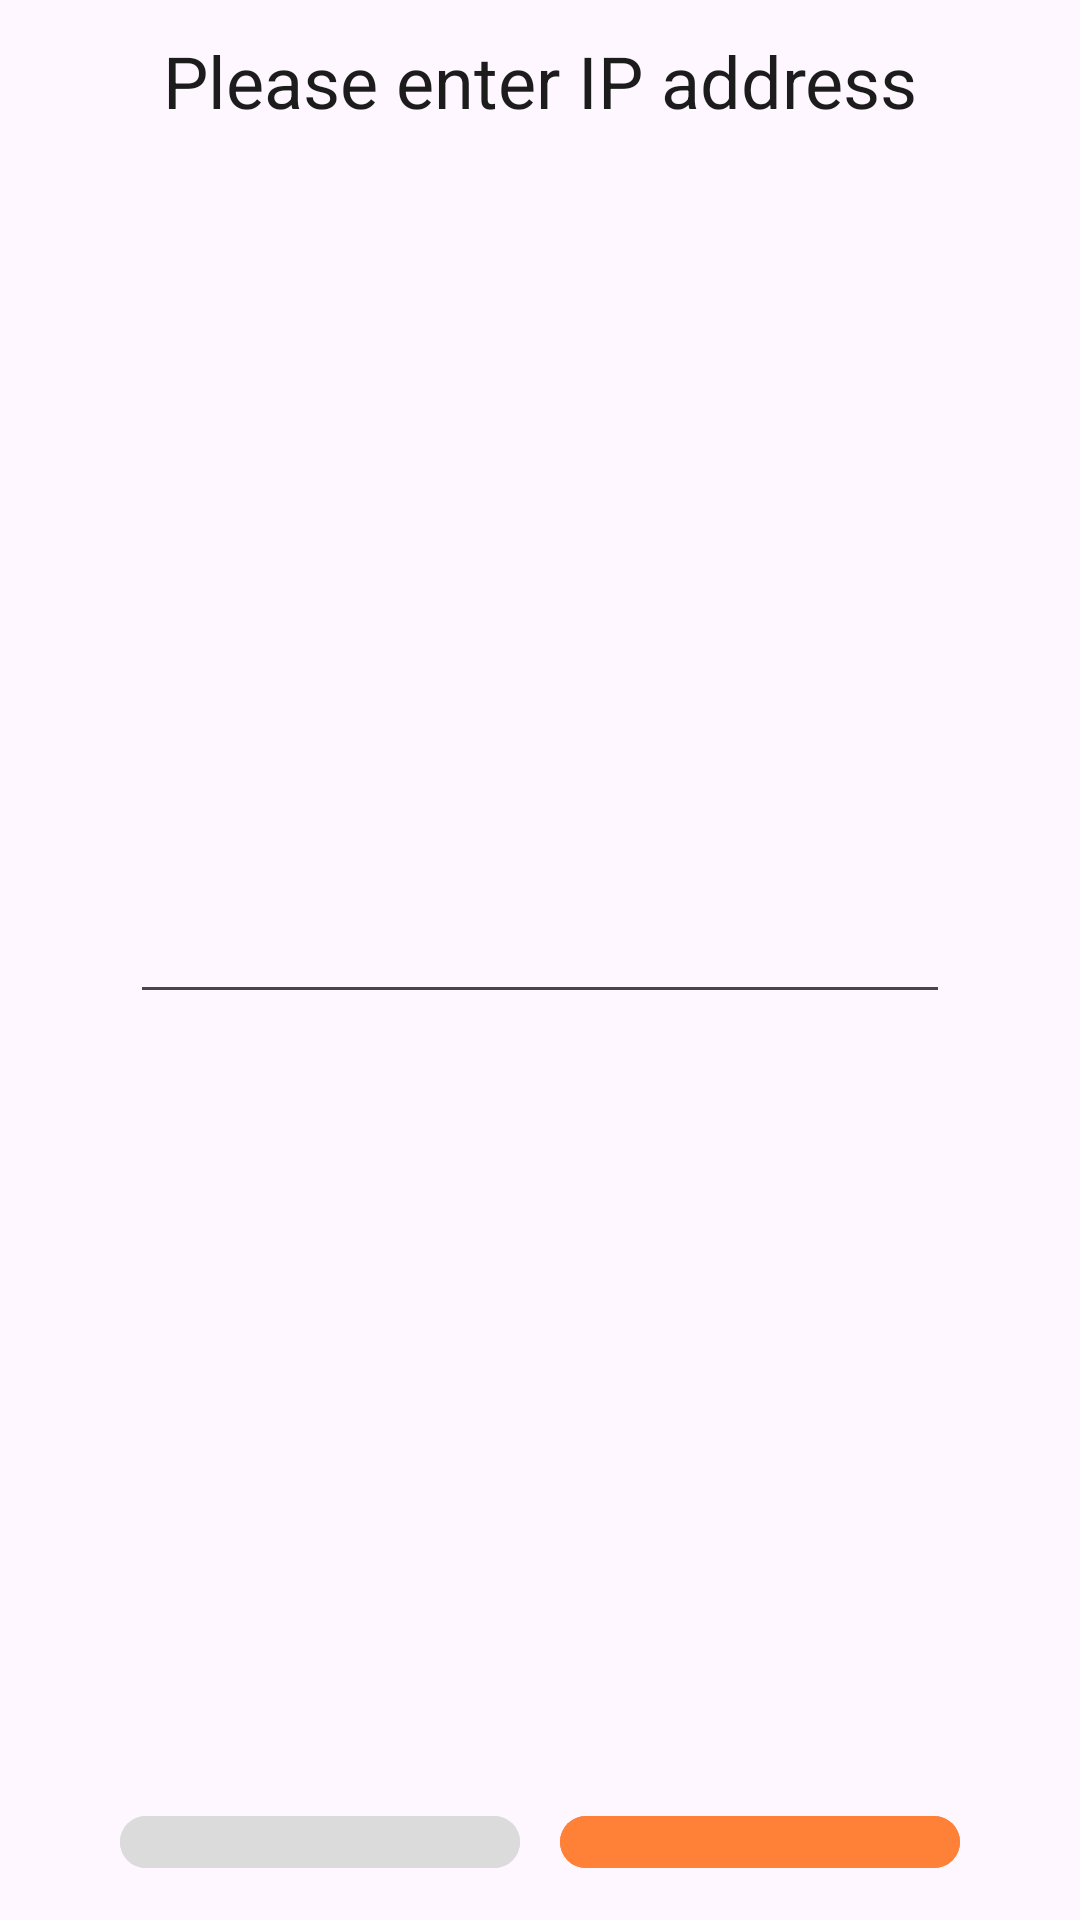

The Android layout XML behind this screen, and the referenced resources:
<!-- AndroidManifest.xml: application theme Theme.KDS -->
<!-- res/layout/dialog_input_ip.xml -->
<?xml version="1.0" encoding="utf-8"?>
<LinearLayout xmlns:android="http://schemas.android.com/apk/res/android"
    android:layout_width="986px"
    android:layout_height="480px"
    android:orientation="vertical">

    
    <TextView
        android:layout_width="match_parent"
        android:layout_height="wrap_content"
        android:layout_marginTop="32px"
        android:text="Please enter IP address"
        android:textSize="@dimen/main_title_w_s"
        android:textColor="@color/black_1c"
        android:gravity="center"/>
    <View
        android:layout_width="match_parent"
        android:layout_height="0dp"
        android:layout_weight="1"/>
    
    <EditText
        android:id="@+id/et_ip"
        android:layout_width="820px"
        android:layout_height="96px"
        android:layout_gravity="center_horizontal"
        android:gravity="center"
        android:textSize="@dimen/input_ip_w_s"
        android:maxLength="15"
        android:digits="1234567890."/>
    <View
        android:layout_width="match_parent"
        android:layout_height="0dp"
        android:layout_weight="1"/>
    
    <LinearLayout
        android:layout_width="match_parent"
        android:layout_height="wrap_content"
        android:layout_marginBottom="40px"
        android:orientation="horizontal"
        android:gravity="center">
        <com.google.android.material.button.MaterialButton
            android:id="@+id/btnNegative"
            android:layout_width="400px"
            android:layout_height="76px"
            android:textSize="@dimen/main_title_w_s"
            android:text="Exit"
            android:textAllCaps="false"
            android:backgroundTint="@color/gray_db"/>
        <com.google.android.material.button.MaterialButton
            android:id="@+id/btnPositive"
            android:layout_width="400px"
            android:layout_height="76px"
            android:layout_marginStart="40px"
            android:textSize="@dimen/main_title_w_s"
            android:text="Confirm"
            android:textAllCaps="false"
            android:backgroundTint="@color/orange_btn_tint"/>
    </LinearLayout>

</LinearLayout>
<!-- resources referenced by this layout -->
<resources>
  <color name="black_1c">#FF1C1C1C</color>
  <color name="gray_db">#FFDBDBDB</color>
  <color name="orange_btn_tint">#FFFF8138</color>
  <dimen name="input_ip_w_s">40sp</dimen>
  <dimen name="main_title_w_s">24sp</dimen>
  <style name="Theme.KDS" parent="Base.Theme.KDS" />
  <style name="Base.Theme.KDS" parent="Theme.Material3.DayNight.NoActionBar">
          
          
          <item name="android:windowFullscreen">true</item>
      </style>
</resources>
